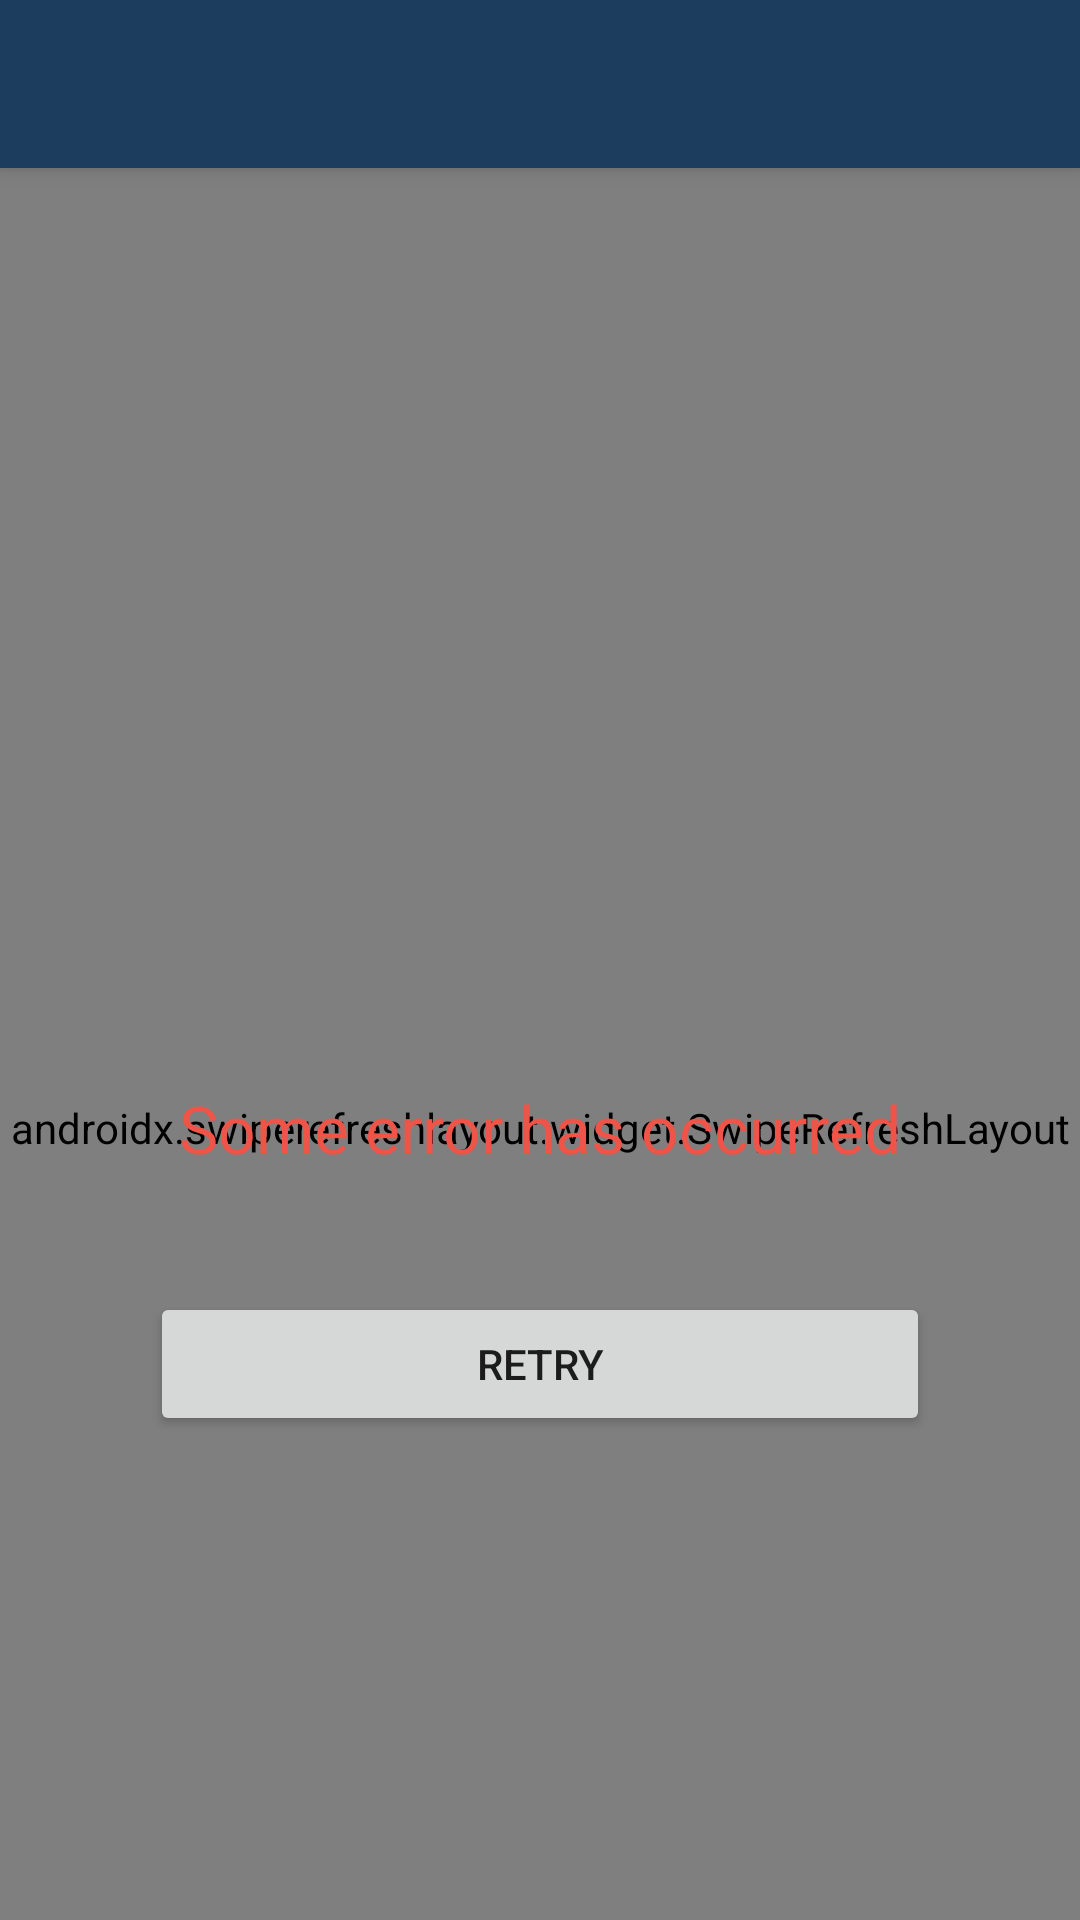

The Android layout XML behind this screen, and the referenced resources:
<!-- AndroidManifest.xml: application theme Theme.Movies -->
<!-- res/layout/fragment_movies.xml -->
<?xml version="1.0" encoding="utf-8"?>
<androidx.coordinatorlayout.widget.CoordinatorLayout
    xmlns:android="http://schemas.android.com/apk/res/android"
    xmlns:app="http://schemas.android.com/apk/res-auto"
    xmlns:tools="http://schemas.android.com/tools"
    android:layout_width="match_parent"
    android:layout_height="match_parent"
    android:background="@color/home_page_background_color"
    tools:context=".ui.movies.MoviesFragment">

    <com.google.android.material.appbar.AppBarLayout
        android:id="@+id/app_bar_layout"
        android:layout_width="match_parent"
        android:layout_height="wrap_content">

        <androidx.appcompat.widget.Toolbar
            android:id="@+id/toolbar"
            android:layout_width="match_parent"
            android:layout_height="?attr/actionBarSize"
            android:theme="@style/ToolBarStyle"
            android:background="@color/home_page_toolbar_color"
            android:elevation="4dp"
            app:layout_scrollFlags="scroll|enterAlways" />

    </com.google.android.material.appbar.AppBarLayout>

    <androidx.constraintlayout.widget.ConstraintLayout
        android:layout_width="match_parent"
        android:layout_height="match_parent"
        android:animateLayoutChanges="true"
        app:layout_behavior="@string/appbar_scrolling_view_behavior">


        <androidx.swiperefreshlayout.widget.SwipeRefreshLayout
            android:id="@+id/pull_refresh_layout"
            android:layout_width="match_parent"
            android:layout_height="match_parent">

            <androidx.recyclerview.widget.RecyclerView
                android:id="@+id/rv_movies"
                android:layout_width="match_parent"
                android:layout_height="match_parent"
                android:layoutAnimation="@anim/layout_animation"/>

        </androidx.swiperefreshlayout.widget.SwipeRefreshLayout>


        <TextView
            android:id="@+id/text_error"
            android:layout_width="wrap_content"
            android:layout_height="wrap_content"
            android:text="@string/text_erro"
            android:textColor="@color/text_error_color"
            android:textSize="22sp"
            app:layout_constraintBottom_toBottomOf="parent"
            app:layout_constraintEnd_toEndOf="parent"
            app:layout_constraintStart_toStartOf="parent"
            app:layout_constraintTop_toTopOf="parent" />

        <Button
            android:id="@+id/button_retry"
            android:layout_width="260dp"
            android:layout_height="wrap_content"
            android:layout_marginTop="40dp"
            android:text="@string/button_retry"
            app:layout_constraintEnd_toEndOf="parent"
            app:layout_constraintStart_toStartOf="parent"
            app:layout_constraintTop_toBottomOf="@+id/text_error" />


    </androidx.constraintlayout.widget.ConstraintLayout>

</androidx.coordinatorlayout.widget.CoordinatorLayout>
<!-- resources referenced by this layout -->
<resources>
  <color name="home_page_background_color">#2B547E</color>
  <color name="home_page_toolbar_color">#1C3D5E</color>
  <color name="text_error_color">#EF5449</color>
  <string name="button_retry">Retry</string>
  <string name="text_erro">Some error has occurred</string>
  <style name="ToolBarStyle" parent="Theme.AppCompat">
          <item name="android:textColorPrimary">@color/white_toolbar_text</item>
          <item name="android:textColorSecondary">@color/white_toolbar_text</item>
          <item name="actionMenuTextColor">@android:color/white</item>
        
      </style>
  <style name="Theme.Movies" parent="Theme.MaterialComponents.DayNight.NoActionBar">
          
          <item name="colorPrimary">@color/purple_500</item>
          <item name="colorPrimaryVariant">@color/home_page_toolbar_color</item>
          <item name="colorOnPrimary">@color/white</item>
          
          <item name="colorSecondary">@color/teal_200</item>
          <item name="colorSecondaryVariant">@color/teal_700</item>
          <item name="colorOnSecondary">@color/black</item>
          
          <item name="android:statusBarColor" tools:targetApi="l">?attr/colorPrimaryVariant</item>
          
  
          <item name="android:navigationBarColor">@color/navigation_bar_color</item>
          <item name="android:windowLightNavigationBar">true</item>
  
      </style>
  <color name="white_toolbar_text">#ECECEC</color>
  <color name="purple_500">#FF6200EE</color>
  <color name="white">#FFFFFFFF</color>
  <color name="teal_200">#FF03DAC5</color>
  <color name="teal_700">#FF018786</color>
  <color name="black">#FF000000</color>
  <color name="navigation_bar_color">#FFFFFF</color>
</resources>
